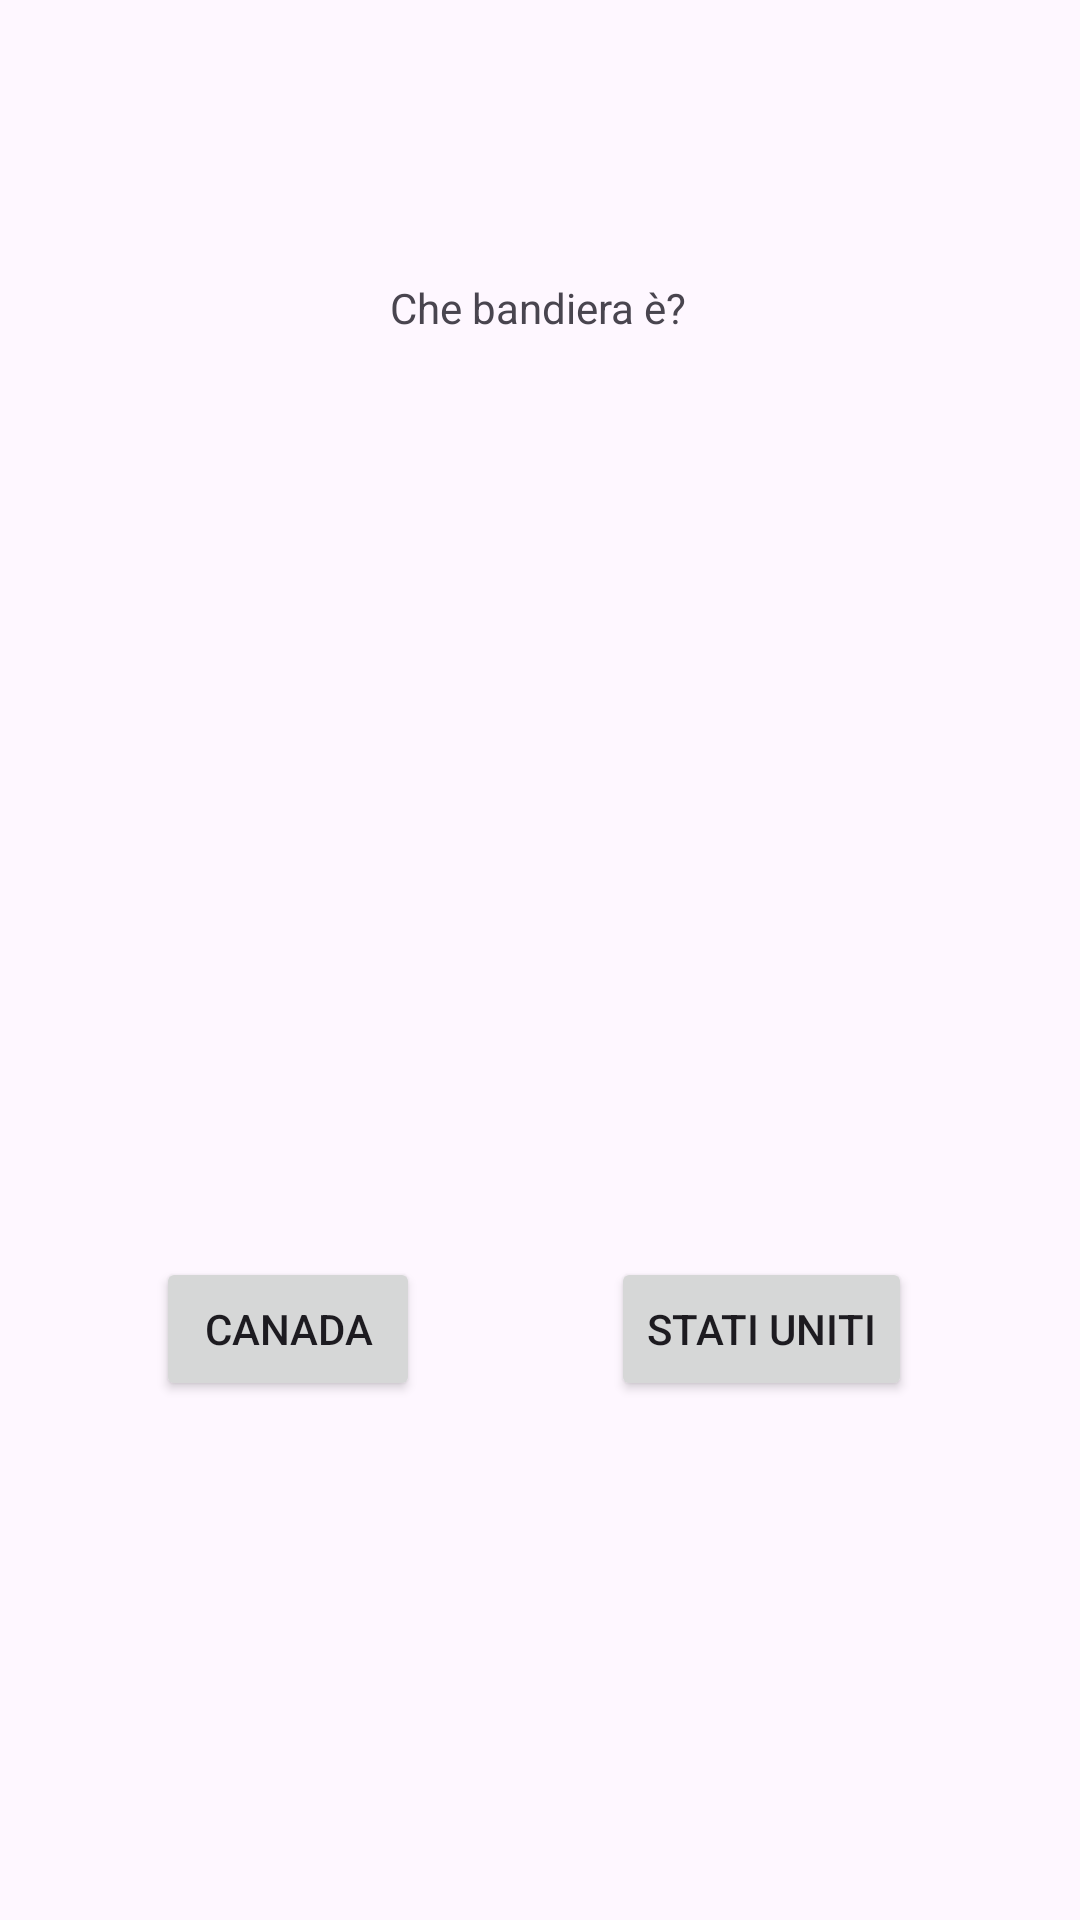

Write the Android layout XML for this screen, with the resource values it uses.
<!-- AndroidManifest.xml: application theme Theme.Quiz_game -->
<!-- res/layout/fragment_first.xml -->
<?xml version="1.0" encoding="utf-8"?>
<androidx.constraintlayout.widget.ConstraintLayout xmlns:android="http://schemas.android.com/apk/res/android"
    xmlns:app="http://schemas.android.com/apk/res-auto"
    xmlns:tools="http://schemas.android.com/tools"
    android:id="@+id/frameLayout"
    android:layout_width="match_parent"
    android:layout_height="match_parent"
    tools:context=".first">

    <ImageView
        android:id="@+id/flag1"
        android:layout_width="141dp"
        android:layout_height="195dp"
        android:src="@drawable/canada"
        app:layout_constraintBottom_toBottomOf="parent"
        app:layout_constraintEnd_toEndOf="parent"
        app:layout_constraintStart_toStartOf="parent"
        app:layout_constraintTop_toBottomOf="@+id/request"
        app:layout_constraintVertical_bias="0.189" />

    <Button
        android:id="@+id/opzione1"
        android:layout_width="wrap_content"
        android:layout_height="wrap_content"
        android:text="Canada"
        app:layout_constraintBottom_toBottomOf="parent"
        app:layout_constraintEnd_toStartOf="@+id/opzione2"
        app:layout_constraintHorizontal_bias="0.45"
        app:layout_constraintStart_toStartOf="parent"
        app:layout_constraintTop_toTopOf="parent"
        app:layout_constraintVertical_bias="0.708" />

    <Button
        android:id="@+id/opzione2"
        android:layout_width="wrap_content"
        android:layout_height="wrap_content"
        android:text="Stati Uniti"
        app:layout_constraintBottom_toBottomOf="parent"
        app:layout_constraintEnd_toEndOf="parent"
        app:layout_constraintHorizontal_bias="0.784"
        app:layout_constraintStart_toStartOf="parent"
        app:layout_constraintTop_toTopOf="parent"
        app:layout_constraintVertical_bias="0.708" />

    <TextView
        android:id="@+id/request"
        android:layout_width="wrap_content"
        android:layout_height="wrap_content"
        android:layout_marginBottom="51dp"
        android:text="Che bandiera è?"
        app:layout_constraintBottom_toBottomOf="parent"
        app:layout_constraintEnd_toEndOf="parent"
        app:layout_constraintHorizontal_bias="0.498"
        app:layout_constraintStart_toStartOf="parent"
        app:layout_constraintTop_toTopOf="parent"
        app:layout_constraintVertical_bias="0.163" />
</androidx.constraintlayout.widget.ConstraintLayout>
<!-- resources referenced by this layout -->
<resources>
  <style name="Theme.Quiz_game" parent="Base.Theme.Quiz_game" />
  <style name="Base.Theme.Quiz_game" parent="Theme.Material3.DayNight.NoActionBar">
          
          
      </style>
</resources>
